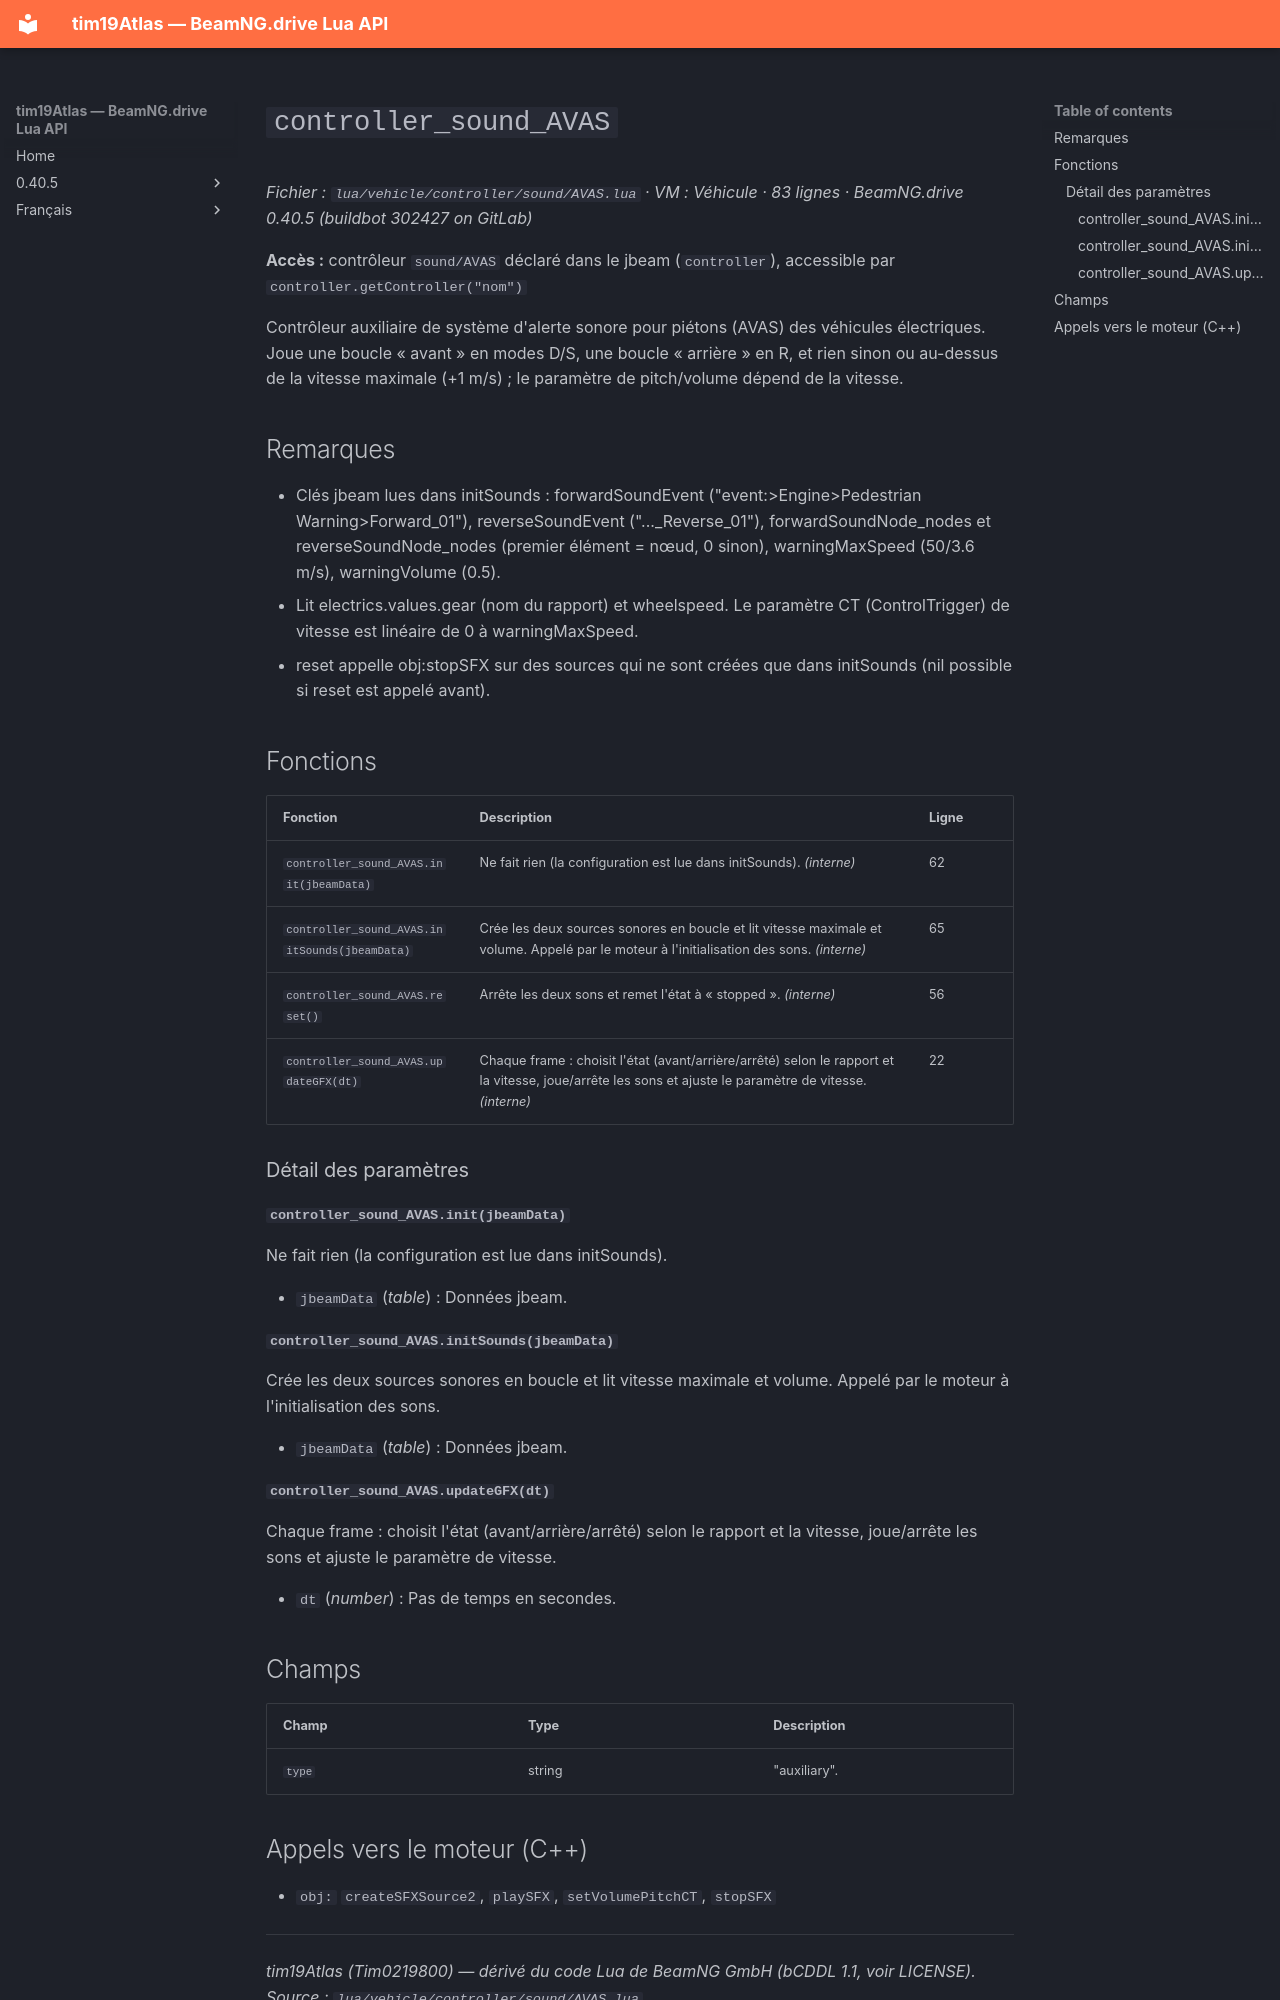

repository: Tim0219800/beamng-lua-atlas · page: fr/0.40.5/vehicle/controller/sound/AVAS.html · generator: mkdocs

# `controller_sound_AVAS`

*Fichier : `lua/vehicle/controller/sound/AVAS.lua` · VM : Véhicule · 83 lignes · BeamNG.drive 0.40.5 (buildbot 302427 on GitLab)*

**Accès :** contrôleur `sound/AVAS` déclaré dans le jbeam (`controller`), accessible par `controller.getController("nom")`

Contrôleur auxiliaire de système d'alerte sonore pour piétons (AVAS) des véhicules électriques. Joue une boucle « avant » en modes D/S, une boucle « arrière » en R, et rien sinon ou au-dessus de la vitesse maximale (+1 m/s) ; le paramètre de pitch/volume dépend de la vitesse.

## Remarques

- Clés jbeam lues dans initSounds : forwardSoundEvent ("event:>Engine>Pedestrian Warning>Forward_01"), reverseSoundEvent ("..._Reverse_01"), forwardSoundNode_nodes et reverseSoundNode_nodes (premier élément = nœud, 0 sinon), warningMaxSpeed (50/3.6 m/s), warningVolume (0.5).
- Lit electrics.values.gear (nom du rapport) et wheelspeed. Le paramètre CT (ControlTrigger) de vitesse est linéaire de 0 à warningMaxSpeed.
- reset appelle obj:stopSFX sur des sources qui ne sont créées que dans initSounds (nil possible si reset est appelé avant).

## Fonctions

| Fonction | Description | Ligne |
|---|---|---|
| `controller_sound_AVAS.init(jbeamData)` | Ne fait rien (la configuration est lue dans initSounds). *(interne)* | 62 |
| `controller_sound_AVAS.initSounds(jbeamData)` | Crée les deux sources sonores en boucle et lit vitesse maximale et volume. Appelé par le moteur à l'initialisation des sons. *(interne)* | 65 |
| `controller_sound_AVAS.reset()` | Arrête les deux sons et remet l'état à « stopped ». *(interne)* | 56 |
| `controller_sound_AVAS.updateGFX(dt)` | Chaque frame : choisit l'état (avant/arrière/arrêté) selon le rapport et la vitesse, joue/arrête les sons et ajuste le paramètre de vitesse. *(interne)* | 22 |

### Détail des paramètres

#### `controller_sound_AVAS.init(jbeamData)`

Ne fait rien (la configuration est lue dans initSounds).

- `jbeamData` (*table*) : Données jbeam.

#### `controller_sound_AVAS.initSounds(jbeamData)`

Crée les deux sources sonores en boucle et lit vitesse maximale et volume. Appelé par le moteur à l'initialisation des sons.

- `jbeamData` (*table*) : Données jbeam.

#### `controller_sound_AVAS.updateGFX(dt)`

Chaque frame : choisit l'état (avant/arrière/arrêté) selon le rapport et la vitesse, joue/arrête les sons et ajuste le paramètre de vitesse.

- `dt` (*number*) : Pas de temps en secondes.

## Champs

| Champ | Type | Description |
|---|---|---|
| `type` | string | "auxiliary". |
